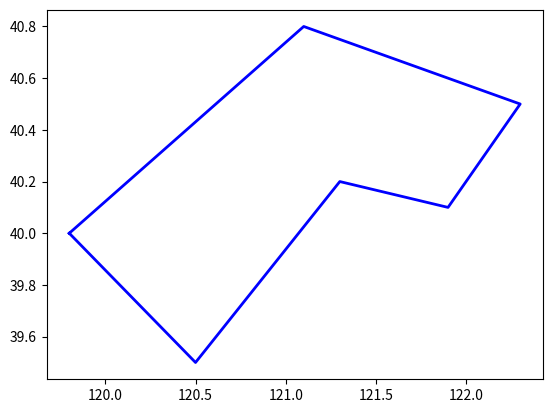

Here is the Python script that generated this plot: (Note: this script raises an exception after producing the figure.)
# coding:utf8

offshore_names = [
u'渤海',
u'渤海海峡',
u'黄海北部',
u'黄海中部',
u'黄海南部',
u'东海北部',
u'东海南部',
u'台湾海峡',
u'台湾以东洋面',
u'巴士海峡',
u'北部湾',
u'琼州海峡',
u'南海西北部',
u'南海中西部',
u'南海中东部',
u'南海西南部',
u'南海东南部',
]


offshore_polys = [
[
[121.1, 38.8],
[122.2, 40.5],
[121.3, 41.0],
[120.5, 40.2],
[119.6, 39.9],
[119.0, 39.1],
[117.9, 39.1],
[117.6, 38.5],
[118.8, 38.1],
[119.2, 37.8],
[119.0, 37.4],
[119.8, 37.2],
[120.2, 37.6],
],[
[121.1, 38.8],
[121.7, 38.8],
[122.6, 37.3],
[120.2, 37.6],
],[
[121.7, 38.8],
[122.6, 37.3],
[124.6, 38.1],
[125.4, 39.3],
[124.3, 39.9],
],[
[122.6, 37.3],
[124.6, 38.1],
[126.4, 35.0],
[119.3, 35.1],
],[
[126.4, 35.0],
[119.3, 35.1],
[121.8, 31.7],
[126.1, 33.2],
],[
[121.8, 31.7],
[126.1, 33.2],
[129.3, 33.1],
[130.2, 31.2],
[129.6, 28.4],
[121.8, 28.4],
],[
[129.6, 28.4],
[121.8, 28.4],
[119.7, 25.6],
[121.0, 25.0],
[121.9, 25.1],
[125.2, 24.8],
],[
[119.7, 25.6],
[121.0, 25.0],
[120.0, 21.7],
[117.1, 23.3],
],[
[121.9, 25.1],
[125.2, 24.8],
[123.0, 21.7],
[120.0, 21.7],
],[
[120.0, 21.7],
[123.0, 21.7],
[123.0, 18.2],
[120.0, 18.2],
],[
[108.6, 18.5],
[107.1, 17.0],
[105.8, 19.3],
[107.0, 20.7],
[108.7, 21.5],
[109.5, 21.1],
[109.8, 20.2],
[109.6, 19.9],
[108.7, 19.5],
],[
[109.8, 20.2],
[109.6, 19.9],
[110.6, 20.0],
[110.5, 20.4],
],[
[114.0, 18.2],
[114.0, 22.1],
[110.6, 21.1],
[110.5, 20.4],
[110.6, 20.0],
[109.6, 18.2],
],[
[114.0, 22.1],
[114.0, 18.2],
[120.0, 18.2],
[120.0, 21.7],
[117.1, 23.3],
],[
[108.6, 18.5],
[107.1, 17.0],
[108.9, 15.3],
[109.2, 14.0],
[114.0, 14.0],
[114.0, 18.2],
[109.6, 18.2],
],[
[120.0, 18.2],
[114.0, 18.2],
[114.0, 14.0],
[120.0, 14.0],
],[
[114.0, 4.4],
[114.0, 14.0],
[109.2, 14.0],
[109.2, 4.4],
],[
[114.0, 14.0],
[114.0, 4.4],
[120.0, 14.0],
]
]


coastal_names = [
u'渤海北部',
u'辽东半岛西部沿岸',
u'辽东半岛南部沿岸',
u'辽东半岛东部沿岸',
u'秦皇岛海域',
u'唐山海域',
u'沧州海域',
u'渤海湾',
u'渤海南部',
u'渤海海峡中南部',
u'山东半岛北部沿岸',
u'山东半岛东部沿岸',
u'山东半岛南部沿岸',
u'连云港海区',
u'盐城海区',
u'南通海区',
u'上海沿岸海区',
u'浙江北部沿岸',
u'浙江中部沿岸',
u'浙江南部沿岸',
u'福建北部沿岸',
u'福建中部沿岸',
u'福建南部沿岸',
u'汕头附近沿岸',
u'汕尾附近沿岸',
u'珠江口附近沿岸',
u'川山群岛沿岸',
u'湛江附近沿岸',
u'北部湾东北部',
u'琼州海峡',
u'海南西部沿岸',
u'海南南部沿岸',
u'海南东部沿岸',
u'北部湾西北部',
]


coastal_polys = [
[
[119.8, 40.0],
[120.5, 39.5],
[121.3, 40.2],
[121.9, 40.1],
[122.3, 40.5],
[121.1, 40.8],
],[
[121.9, 40.1],
[121.3, 40.2],
[120.5, 39.5],
[120.5, 38.5],
[120.8, 38.5],
[121.1, 38.8],
],[
[121.1, 38.8],
[120.8, 38.5],
[122.1, 38.4],
[121.7, 38.8],
],[
[121.7, 38.8],
[122.1, 38.4],
[123.7, 38.5],
[124.1, 38.9],
[124.3, 39.8],
],[
[119.3, 39.4],
[120.2, 38.8],
[120.5, 39.5],
[119.8, 40.0],
],[
[118.0, 39.2],
[118.9, 38.6],
[120.2, 38.8],
[119.3, 39.4],
],[
[117.8, 38.2],
[118.9, 38.6],
[118.5, 38.8],
[117.6, 38.6],
],[
[117.6, 38.6],
[118.5, 38.8],
[118.0, 39.2],
],[
[117.8, 38.2],
[118.5, 38.4],
[120.8, 38.5],
[120.3, 37.7],
[120.3, 37.7],
[119.5, 37.1],
[118.9, 37.4],
[119.1, 37.9],
],[
[120.3, 37.7],
[120.8, 38.5],
[122.1, 38.4],
[121.5, 37.5],
],[
[121.5, 37.5],
[122.1, 38.4],
[123.7, 38.5],
[122.6, 37.4],
],[
[122.6, 37.4],
[123.7, 38.5],
[123.7, 37.0],
[123.0, 36.5],
[122.3, 36.8],
],[
[122.3, 36.8],
[123.0, 36.5],
[121.0, 35.1],
[119.3, 35.1],
],[
[119.3, 35.1],
[121.0, 35.1],
[121.4, 34.4],
[119.8, 34.4],
],[
[119.8, 34.4],
[121.4, 34.4],
[122.7, 32.6],
[120.8, 32.6],
],[
[120.8, 32.6],
[122.7, 32.6],
[123.7, 31.6],
[121.8, 31.6],
],[
[121.8, 31.6],
[123.7, 31.6],
[123.7, 30.8],
[122.3, 30.8],
[122.3, 30.6],
[121.2, 30.6],
],[
[121.2, 30.6],
[122.3, 30.6],
[122.3, 30.8],
[123.7, 30.8],
[123.3, 29.3],
[122.1, 29.6],
[121.5, 30.3],
],[
[122.1, 29.6],
[123.3, 29.3],
[122.6, 27.8],
[121.7, 28.2],
[121.4, 28.9],
],[
[121.7, 28.2],
[122.6, 27.8],
[121.6, 26.6],
[120.6, 27.1],
],[
[120.6, 27.1],
[121.6, 26.6],
[120.4, 25.4],
[119.6, 26.1],
],[
[119.6, 26.1],
[120.4, 25.4],
[119.5, 24.2],
[118.9, 24.9],
],[
[118.9, 24.9],
[119.5, 24.2],
[117.7, 22.9],
[117.1, 23.6],
],[
[117.1, 23.6],
[117.7, 22.9],
[116.7, 22.1],
[116.2, 22.9],
],[
[116.2, 22.9],
[116.7, 22.1],
[115.0, 21.7],
[114.6, 22.5],
],[
[114.6, 22.5],
[115.0, 21.7],
[113.4, 21.2],
[113.0, 21.9],
],[
[113.0, 21.9],
[113.4, 21.2],
[111.8, 20.7],
[111.4, 21.5],
],[
[111.4, 21.5],
[111.8, 20.7],
[111.5, 20.2],
[110.9, 20.2],
[110.2, 20.2],
],[
[110.2, 20.2],
[109.3, 20.1],
[109.3, 21.2],
[109.7, 21.4],
],[
[109.3, 20.1],
[110.2, 20.2],
[110.9, 20.2],
[110.9, 19.9],
[109.3, 19.8],
],[
[109.3, 20.1],
[109.3, 19.8],
[108.6, 18.5],
[107.7, 18.3],
[107.7, 19.6],
[108.4, 20.1],
],[
[108.6, 18.5],
[110.0, 18.4],
[110.5, 17.7],
[109.1, 17.3],
[107.7, 18.3],
],[
[110.9, 20.2],
[111.5, 20.2],
[111.8, 19.4],
[110.5, 17.7],
[110.0, 18.4],
[110.9, 19.9],
],[
[109.7, 21.4],
[109.3, 21.2],
[109.3, 20.1],
[108.4, 20.1],
[106.2, 20.1],
]
]


if __name__ == '__main__':
	from matplotlib import pyplot as plt
	for o in coastal_polys:
	    x = [j[0] for j in o]
	    y = [j[1] for j in o]
	    x,y = [i+[i[0],] for i in [x,y]]
	    plt.plot(x,y,'-b',linewidth=2)
	    plt.hold(True)
	plt.axis('equal')
	plt.show()